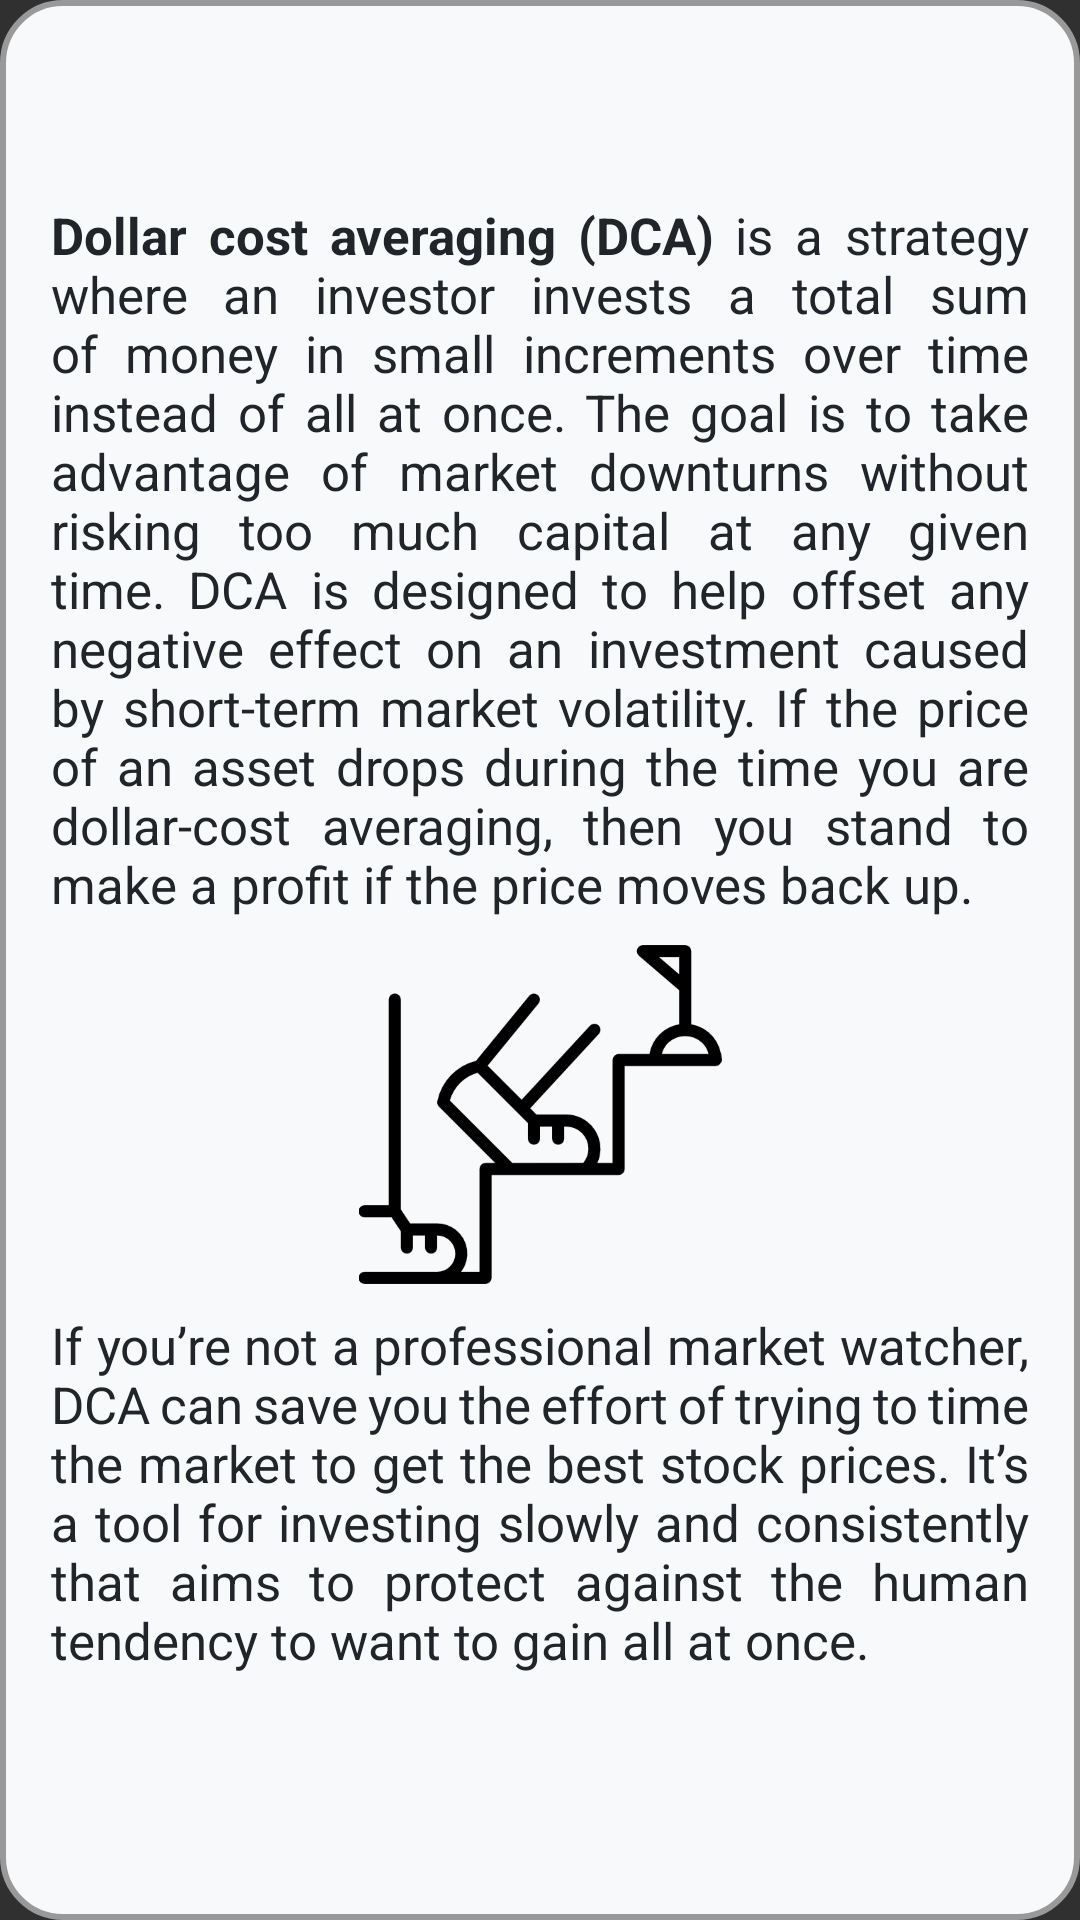

The Android layout XML behind this screen, and the referenced resources:
<!-- AndroidManifest.xml: application theme Theme.Design.NoActionBar -->
<!-- res/layout/fragment_dollar_cost_avg.xml -->
<?xml version="1.0" encoding="utf-8"?>
<FrameLayout xmlns:android="http://schemas.android.com/apk/res/android"
    xmlns:app="http://schemas.android.com/apk/res-auto"
    xmlns:tools="http://schemas.android.com/tools"
    android:layout_width="match_parent"
    android:layout_height="match_parent"
    android:layout_margin="15dp"
    android:background="@drawable/rounded_frames"
    tools:context=".TipsFragments.DollarCostAvgFragment">

    <ScrollView
        android:id="@+id/scrollView5"
        android:layout_width="match_parent"
        android:layout_height="match_parent"
        app:layout_constraintBottom_toBottomOf="parent"
        app:layout_constraintEnd_toEndOf="parent"
        app:layout_constraintStart_toStartOf="parent"
        app:layout_constraintTop_toTopOf="parent">

        <LinearLayout
            android:layout_width="match_parent"
            android:layout_height="wrap_content"
            android:orientation="vertical">

            <RelativeLayout
                android:layout_width="match_parent"
                android:layout_height="match_parent">

                <TextView
                    android:id="@+id/textView15"
                    android:layout_width="match_parent"
                    android:layout_height="wrap_content"
                    android:layout_below="@id/imageView2"
                    android:layout_marginStart="15dp"
                    android:layout_marginTop="5dp"
                    android:layout_marginEnd="15dp"
                    android:layout_marginBottom="5dp"
                    android:justificationMode="inter_word"
                    android:text="@string/dca1_text"
                    android:textColor="@color/mainText"
                    android:textSize="17sp" />

                <TextView
                    android:id="@+id/textView14"
                    android:layout_width="match_parent"
                    android:layout_height="wrap_content"
                    android:layout_marginStart="15dp"
                    android:layout_marginTop="65dp"
                    android:layout_marginEnd="15dp"
                    android:layout_marginBottom="5dp"
                    android:justificationMode="inter_word"
                    android:text="@string/dca_text"
                    android:textColor="@color/mainText"
                    android:textSize="17sp" />

                <ImageView
                    android:id="@+id/imageView2"
                    android:layout_width="186dp"
                    android:layout_height="121dp"
                    android:layout_below="@id/textView14"
                    android:layout_centerInParent="true"
                    android:src="@drawable/step" />

            </RelativeLayout>
        </LinearLayout>
    </ScrollView>

    <ImageButton
        android:id="@+id/closeButton4"
        android:layout_width="60dp"
        android:layout_height="60dp"
        android:background="@android:color/transparent"
        android:rotation="45"
        android:scaleType="fitCenter"
        android:src="@drawable/ic_baseline_add_24"
        android:tint="@color/mainText"
        app:layout_constraintEnd_toEndOf="parent"
        app:layout_constraintTop_toTopOf="parent" />
</FrameLayout>
<!-- resources referenced by this layout -->
<resources>
  <color name="mainText">#212529</color>
  <!-- drawable rounded_frames (drawable) -->
  <?xml version="1.0" encoding="utf-8"?>
  <shape xmlns:android="http://schemas.android.com/apk/res/android">
      <solid android:color="@color/mainBackground"/>
  
      <stroke android:width="2dp"
          android:color="#999999"/>
  
      <padding android:left="2dp"
          android:top="2dp"
          android:right="2dp"
          android:bottom="2dp"/>
  
      <corners android:radius="20dp" />
  </shape>
  <!-- drawable step: png bitmap (drawable-v24, 12973 bytes) -->
  <string name="dca1_text">If you’re not a professional market watcher, DCA can save you the effort of trying to time the market to get the best stock prices. It’s a tool for investing slowly and consistently that aims to protect against the human tendency to want to gain all at once.</string>
  <string name="dca_text"><b>Dollar cost averaging (DCA)</b> is a strategy where an investor invests a total sum of money in small increments over time instead of all at once. The goal is to take advantage of market downturns without risking too much capital at any given time. DCA is designed to help offset any negative effect on an investment caused by short-term market volatility. If the price of an asset drops during the time you are dollar-cost averaging, then you stand to make a profit if the price moves back up.</string>
  <color name="mainBackground">#f8f9fa</color>
</resources>
